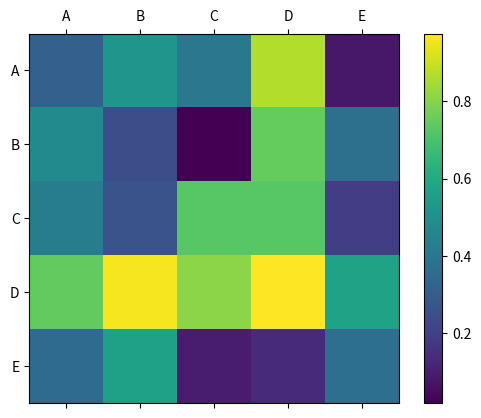

Reproduce this figure in Python.
import numpy as np
import matplotlib.pyplot as plt

alphabets = ['A', 'B', 'C', 'D', 'E']

# randomly generated array
random_array = np.random.random((5, 5))

figure = plt.figure()
axes = figure.add_subplot(111)

# using the matshow() function
caxes = axes.matshow(random_array, interpolation ='nearest')
figure.colorbar(caxes)

axes.set_xticklabels(['']+alphabets)
axes.set_yticklabels(['']+alphabets)

plt.show()
